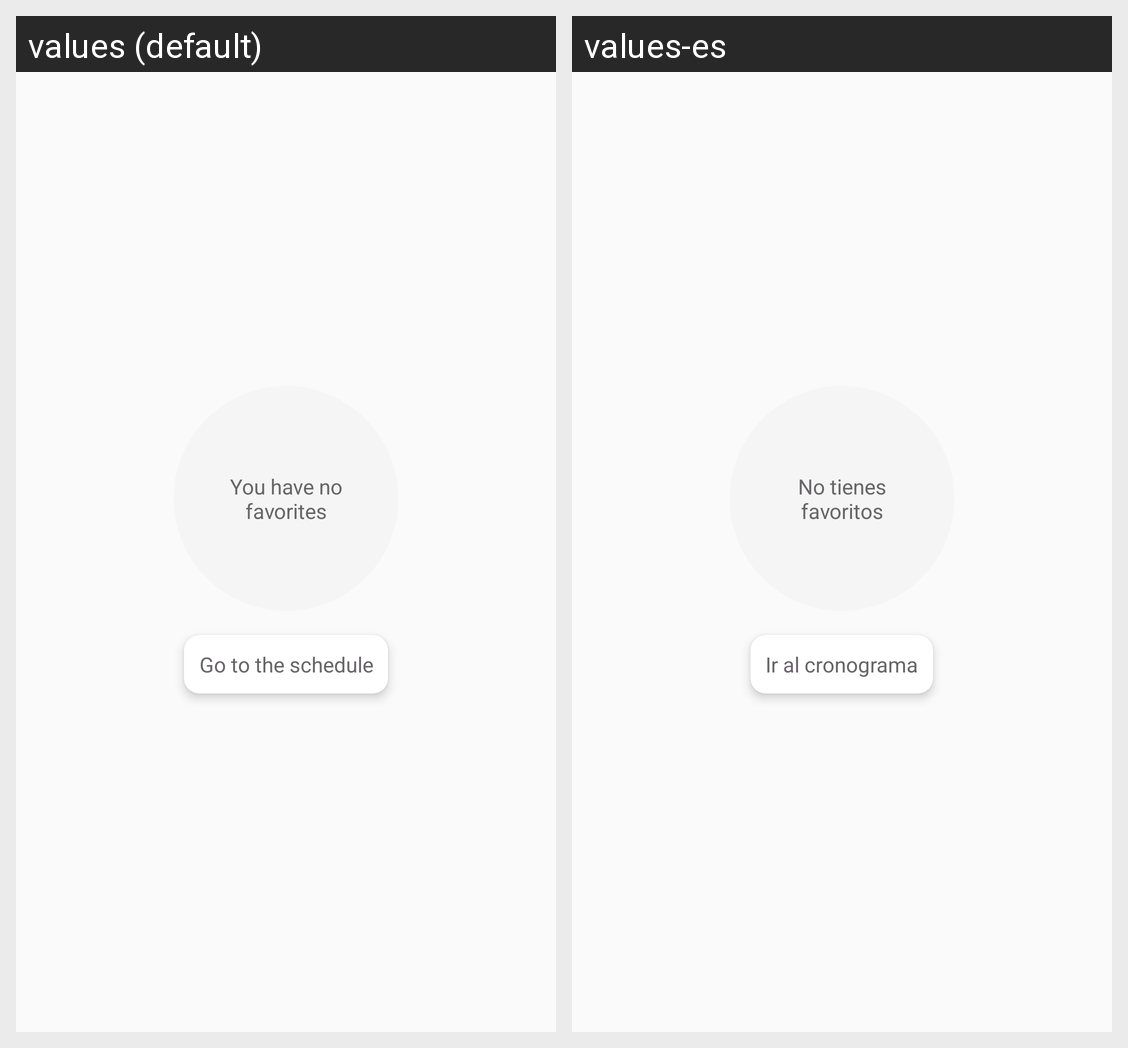

This grid shows one Android layout under two languages. Give, for every string resource on the screen, its name, the default text and each shown locale's text.
Android screen res/layout/empty_favorites.xml rendered under 2 locales, left to right: values (default), values-es. Device: Nexus 5 (rendered at 1080×1920; each locale shown at half size, 540×960, under a caption strip naming it); theme AppTheme.
Strings drawn on this screen, with the default value and each locale's value (text and hints the layout hard-codes, and strings that could not be matched under every locale, appear in the picture but are not listed):

text_without_favorites
  values: You have no favorites
  values-es: No tienes favoritos

text_goto_schedule
  values: Go to the schedule
  values-es: Ir al cronograma
